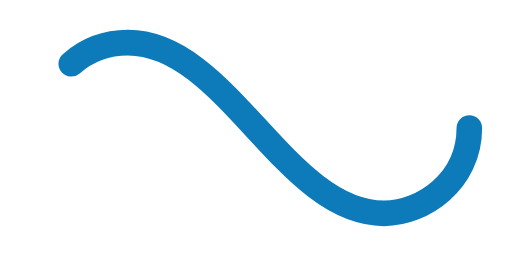
t = 0.00 s
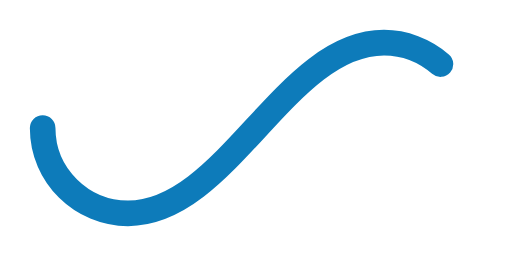
t = 0.50 s
t = 1.00 s: frame unchanged from t = 0.00 s, image omitted
t = 1.50 s: frame unchanged from t = 0.50 s, image omitted

The animated SVG that drew these frames (rendered in a browser with its animation timeline set to each time). Animation: 1 SMIL element (animate=1); one cycle of 2.00 s, repeats indefinitely.

﻿<svg xmlns='http://www.w3.org/2000/svg' viewBox='0 0 300 150'>
    <path fill='none' stroke='#0D7BBA' stroke-width='15' stroke-linecap='round' stroke-dasharray='300 385'
          stroke-dashoffset='0'
          d='M275 75c0 31-27 50-50 50-58 0-92-100-150-100-28 0-50 22-50 50s23 50 50 50c58 0 92-100 150-100 24 0 50 19 50 50Z'>
        <animate attributeName='stroke-dashoffset' calcMode='spline' dur='2' values='685;-685' keySplines='0 0 1 1'
                 repeatCount='indefinite'></animate>
    </path>
</svg>